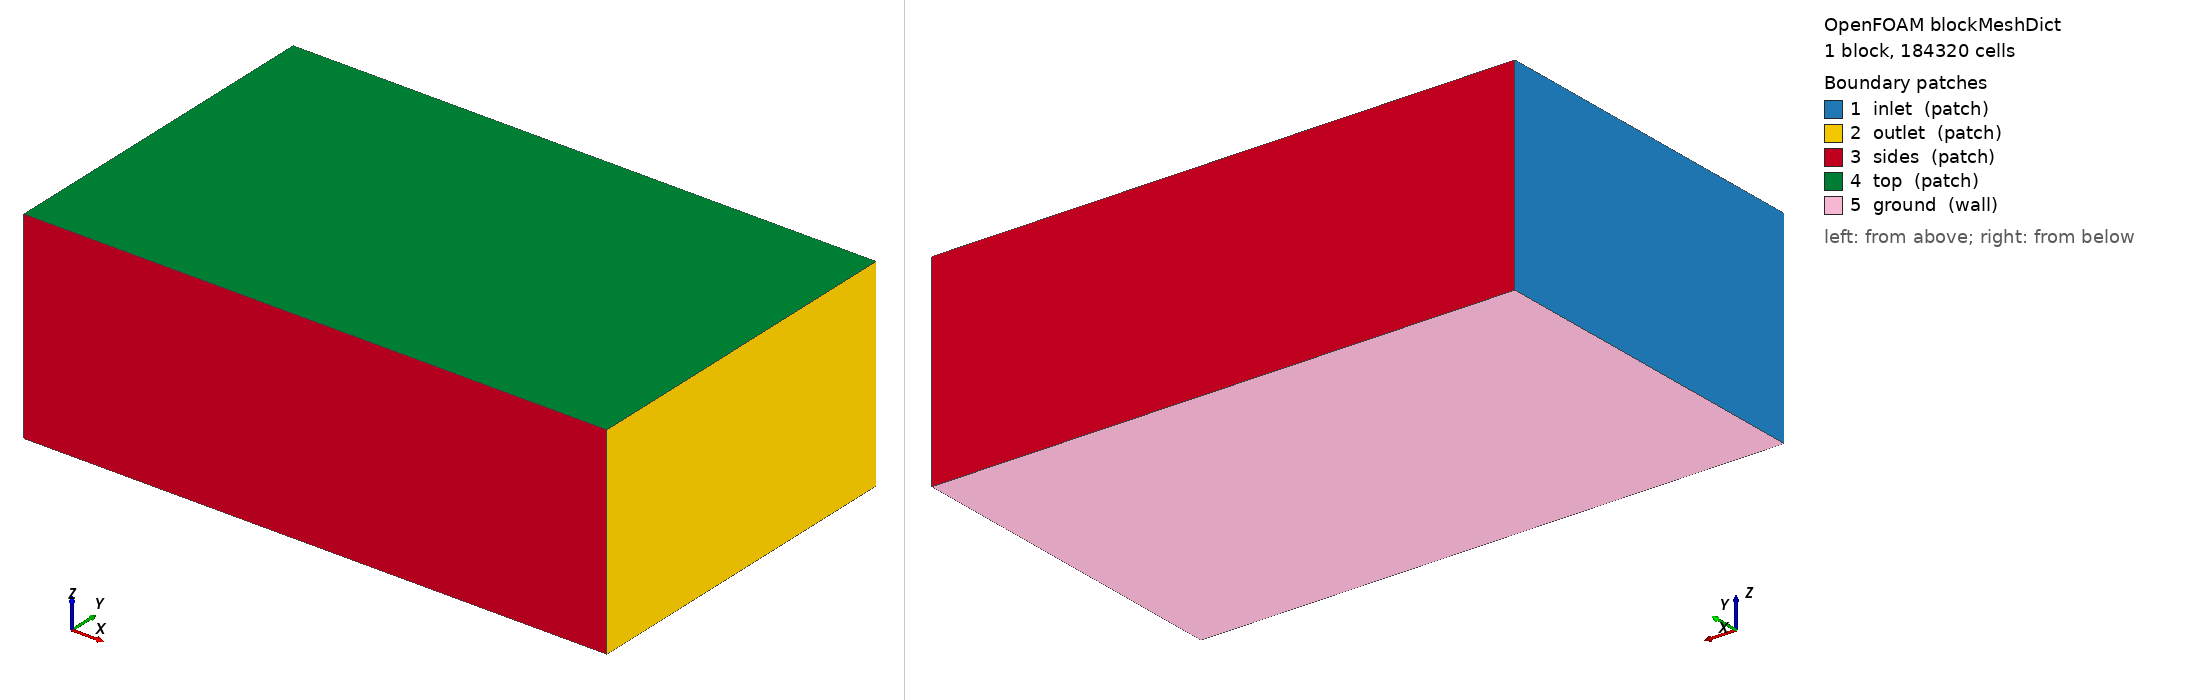

OpenFOAM case: the mesh blockMesh builds from blockMeshDict, 1 block(s), 184320 cells. Boundary patches (legend numbers): 1 inlet (patch), 2 outlet (patch), 3 sides (patch), 4 top (patch), 5 ground (wall). Left view from above one corner, right view from below the opposite corner. Boundary conditions: 2 field file(s) under 0/; 0 of 5 drawn patches have an entry in a shipped field file.

=== system/blockMeshDict ===
/*--------------------------------*- C++ -*----------------------------------*\
| =========                 |                                                 |
| \\      /  F ield         | OpenFOAM: The Open Source CFD Toolbox           |
|  \\    /   O peration     | Version:  2412                                  |
|   \\  /    A nd           | Website:  www.openfoam.com                      |
|    \\/     M anipulation  |                                                 |
\*---------------------------------------------------------------------------*/
FoamFile
{
    version     2.0;
    format      ascii;
    class       dictionary;
    object      blockMeshDict;
}
// * * * * * * * * * * * * * * * * * * * * * * * * * * * * * * * * * * * * * //

scale 1;

vertices
(
    (-6.0 -6.0 -2.962)
    (14.0 -6.0 -2.962)
    (14.0 6.0 -2.962)
    (-6.0 6.0 -2.962)
    (-6.0 -6.0 4.0)
    (14.0 -6.0 4.0)
    (14.0 6.0 4.0)
    (-6.0 6.0 4.0)
);

blocks
(
    hex (0 1 2 3 4 5 6 7) (80 48 48) simpleGrading (1 1 1)
);

edges ();

boundary
(
    inlet  { type patch; faces ((0 4 7 3)); }
    outlet { type patch; faces ((1 2 6 5)); }
    sides  { type patch; faces ((0 1 5 4) (3 7 6 2)); }
    top    { type patch; faces ((4 5 6 7)); }
    ground { type wall;  faces ((0 3 2 1)); }
);

mergePatchPairs ();


=== system/controlDict ===
/*--------------------------------*- C++ -*----------------------------------*\
| =========                 |                                                 |
| \\      /  F ield         | OpenFOAM: The Open Source CFD Toolbox           |
|  \\    /   O peration     | Version:  2412                                  |
|   \\  /    A nd           | Website:  www.openfoam.com                      |
|    \\/     M anipulation  |                                                 |
\*---------------------------------------------------------------------------*/
FoamFile
{
    version     2.0;
    format      ascii;
    class       dictionary;
    object      controlDict;
}
// * * * * * * * * * * * * * * * * * * * * * * * * * * * * * * * * * * * * * //

application     simpleFoam;
startFrom       startTime;
startTime       0;
stopAt          endTime;
endTime         2000;
deltaT          1;
writeControl    timeStep;
writeInterval   100;
purgeWrite      3;
writeFormat     ascii;
writePrecision  8;
writeCompression off;
timeFormat      general;
timePrecision   6;
runTimeModifiable true;

functions
{
    // plano receptor a la altura del suelo: D(x,y) se integra aqui
    receptorPlane
    {
        type            surfaces;
        libs            ("libsampling.so");
        surfaceFormat   raw;
        fields          (U p k omega);
        interpolationScheme cellPoint;
        surfaces
        {
            ground
            {
                type        plane;
                planeType   pointAndNormal;
                pointAndNormalDict
                {
                    point   (0 0 -2.9520000000000004);
                    normal  (0 0 1);
                }
                triangulate false;
            }
        }
    }

    // lineas verticales: perfil de downwash u(z) bajo cada rotor
    downwashLines
    {
        type            sets;
        libs            ("libsampling.so");
        writeControl    timeStep;
        writeInterval   100;
        interpolationScheme cellPoint;
        setFormat       raw;
        fields          (U k omega);
        sets
        {
            line_under_rotor1
            {
                type        uniform;
                axis        z;
                start       (0.8538 0.8538 -2.942);
                end         (0.8538 0.8538 1.0);
                nPoints     60;
            }
        }
    }

    // residuos y fuerzas en el disco
    forces
    {
        type            forces;
        libs            ("libforces.so");
        writeControl    timeStep;
        writeInterval   20;
        patches         (ground);
        rho             rhoInf;
        rhoInf          1.1716;
        CofR            (0 0 0);
    }
}
